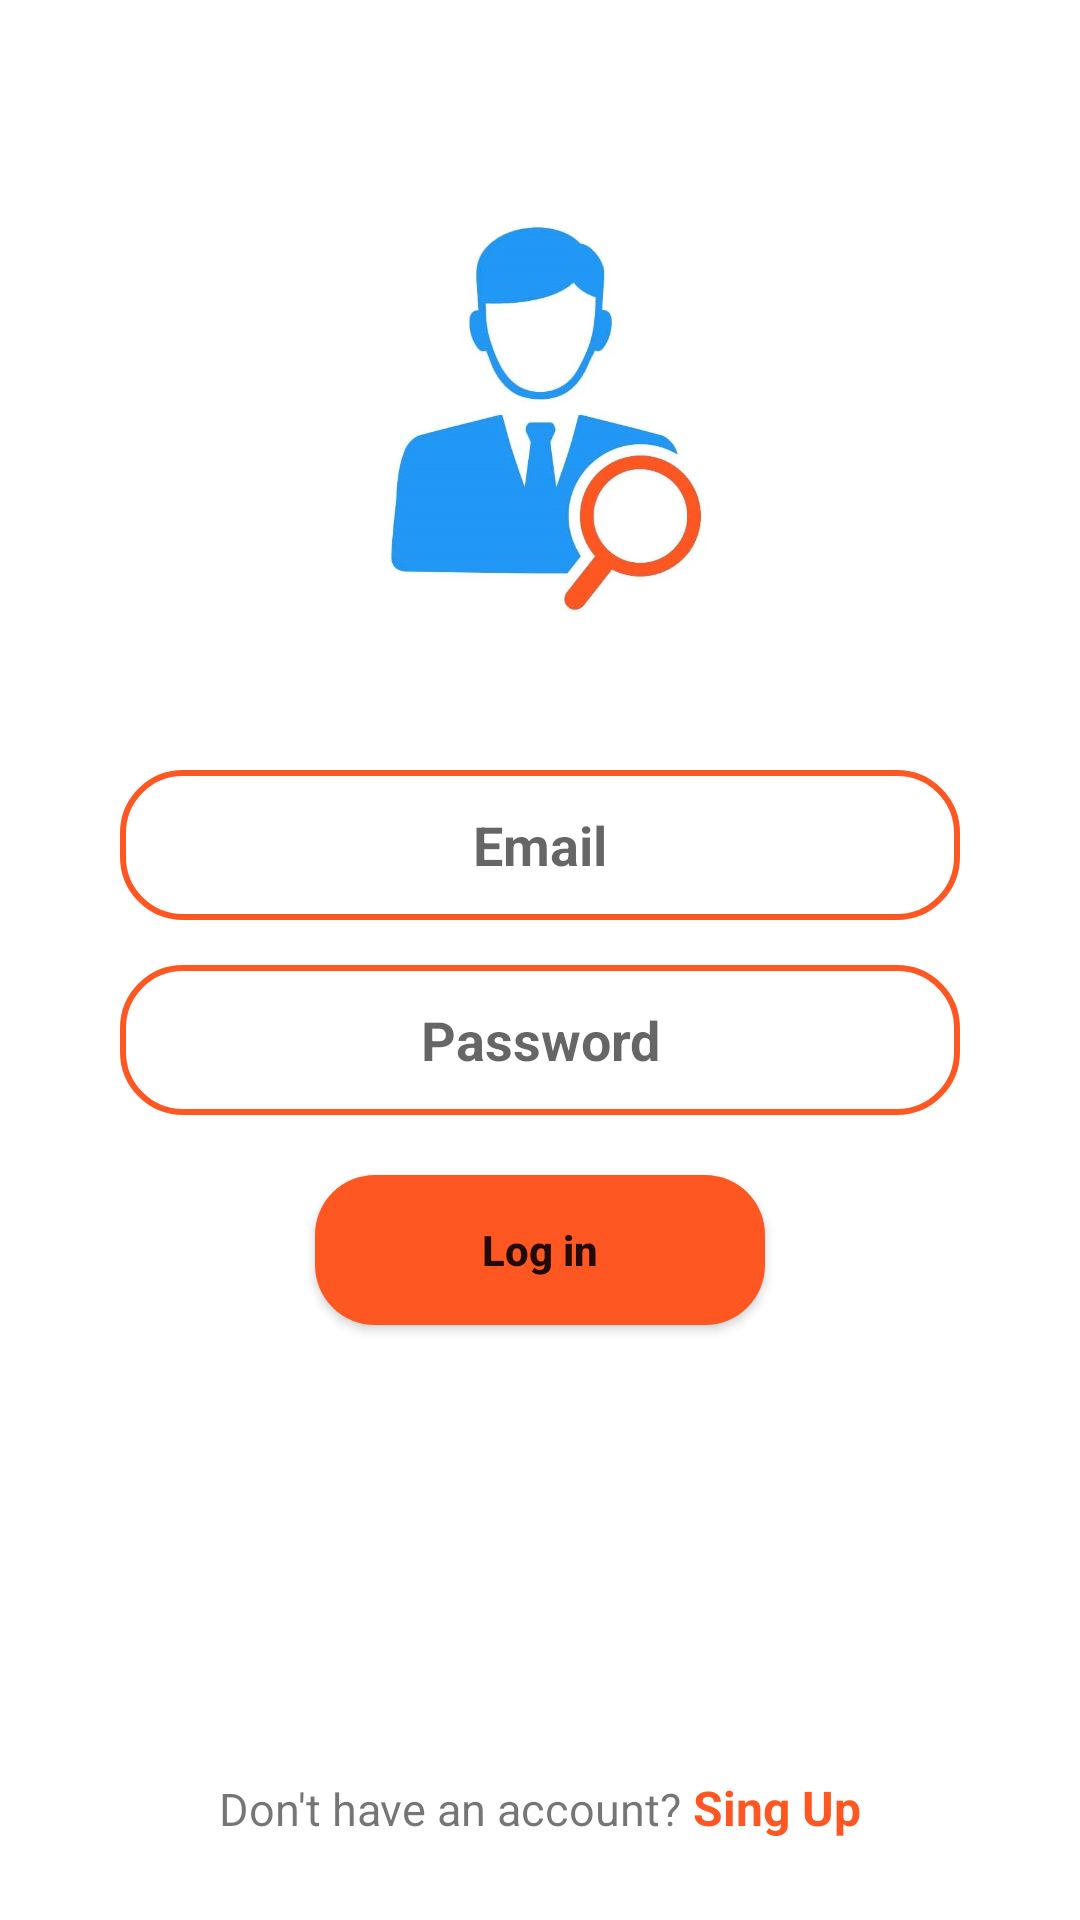

Write the Android layout XML for this screen, with the resource values it uses.
<!-- AndroidManifest.xml: application theme Theme.AllProviders -->
<!-- res/layout/activity_log_in.xml -->
<?xml version="1.0" encoding="utf-8"?>
<LinearLayout xmlns:android="http://schemas.android.com/apk/res/android"
    xmlns:app="http://schemas.android.com/apk/res-auto"
    xmlns:tools="http://schemas.android.com/tools"
    android:layout_width="match_parent"
    android:layout_height="match_parent"
    android:orientation="vertical"
    android:gravity="center"
    tools:context=".LogIn">


    <ImageView
        android:layout_width="200dp"
        android:layout_height="200dp"
        android:src="@drawable/worker_icon"
        android:layout_margin="20dp"
        />

    <EditText
        android:id="@+id/Name"
        android:layout_width="280dp"
        android:layout_height="50dp"
        android:gravity="center"
        android:background="@drawable/edittextbackground"
        android:drawableLeft="@drawable/ic_baseline_email_24"
        android:textStyle="bold"
        android:padding="10dp"
        android:layout_marginBottom="15dp"
        android:hint="Email"
        />

    <EditText
        android:id="@+id/Password"
        android:hint="Password"
        android:layout_width="280dp"
        android:layout_height="50dp"
        android:gravity="center"
        android:background="@drawable/edittextbackground"
        android:drawableLeft="@drawable/ic_baseline_password_24"
        android:textStyle="bold"
        android:padding="10dp"
        android:layout_marginBottom="20dp"
        />

    <Button
        android:id="@+id/LogIn"
        android:text="Log in"
        android:layout_width="150dp"
        android:layout_height="50dp"
        android:textAllCaps="false"
        android:textStyle="bold"
        android:background="@drawable/buttonbackground"
        android:layout_marginBottom="150dp"
        />

    <LinearLayout
        android:layout_width="wrap_content"
        android:layout_height="wrap_content"
        android:layout_marginBottom="10dp"
        >

        <TextView
            android:layout_width="wrap_content"
            android:layout_height="wrap_content"
            android:text="Don't have an account? "
            android:textSize="15sp"
            />
        <TextView
            android:id="@+id/TextViewSingUpId"
            android:layout_width="wrap_content"
            android:layout_height="wrap_content"
            android:text="Sing Up"
            android:textSize="16sp"
            android:textStyle="bold"
            android:textColor="#FF5722"
            />

    </LinearLayout>


</LinearLayout>
<!-- resources referenced by this layout -->
<resources>
  <!-- drawable buttonbackground (drawable) -->
  <?xml version="1.0" encoding="utf-8"?>
  <shape xmlns:android="http://schemas.android.com/apk/res/android">
  
      <solid
          android:width="5dp"
          android:color="#FF5722"/>
  
      <corners
          android:bottomRightRadius="20dp"
          android:bottomLeftRadius="20dp"
          android:topLeftRadius="20dp"
          android:topRightRadius="20dp" />
  
  
  </shape>
  <!-- drawable edittextbackground (drawable) -->
  <?xml version="1.0" encoding="utf-8"?>
  <shape xmlns:android="http://schemas.android.com/apk/res/android">
  
      <stroke
          android:width="2dp"
          android:color="#FF5722"/>
  
      <corners
          android:bottomRightRadius="20dp"
          android:bottomLeftRadius="20dp"
          android:topLeftRadius="20dp"
          android:topRightRadius="20dp" />
  
  </shape>
  <!-- drawable worker_icon: jpg bitmap (drawable, 70453 bytes) -->
  <style name="Theme.AllProviders" parent="Theme.MaterialComponents.Light.NoActionBar">
          
          <item name="colorPrimary">@color/purple_500</item>
          <item name="colorPrimaryVariant">@color/purple_700</item>
          <item name="colorOnPrimary">@color/white</item>
          
          <item name="colorSecondary">@color/teal_200</item>
          <item name="colorSecondaryVariant">@color/teal_700</item>
          <item name="colorOnSecondary">@color/black</item>
          
          
          
          <item name="android:windowLightStatusBar">true</item>
      </style>
  <color name="purple_500">#FF6200EE</color>
  <color name="purple_700">#FF3700B3</color>
  <color name="white">#FFFFFFFF</color>
  <color name="teal_200">#FF03DAC5</color>
  <color name="teal_700">#FF018786</color>
  <color name="black">#FF000000</color>
</resources>
